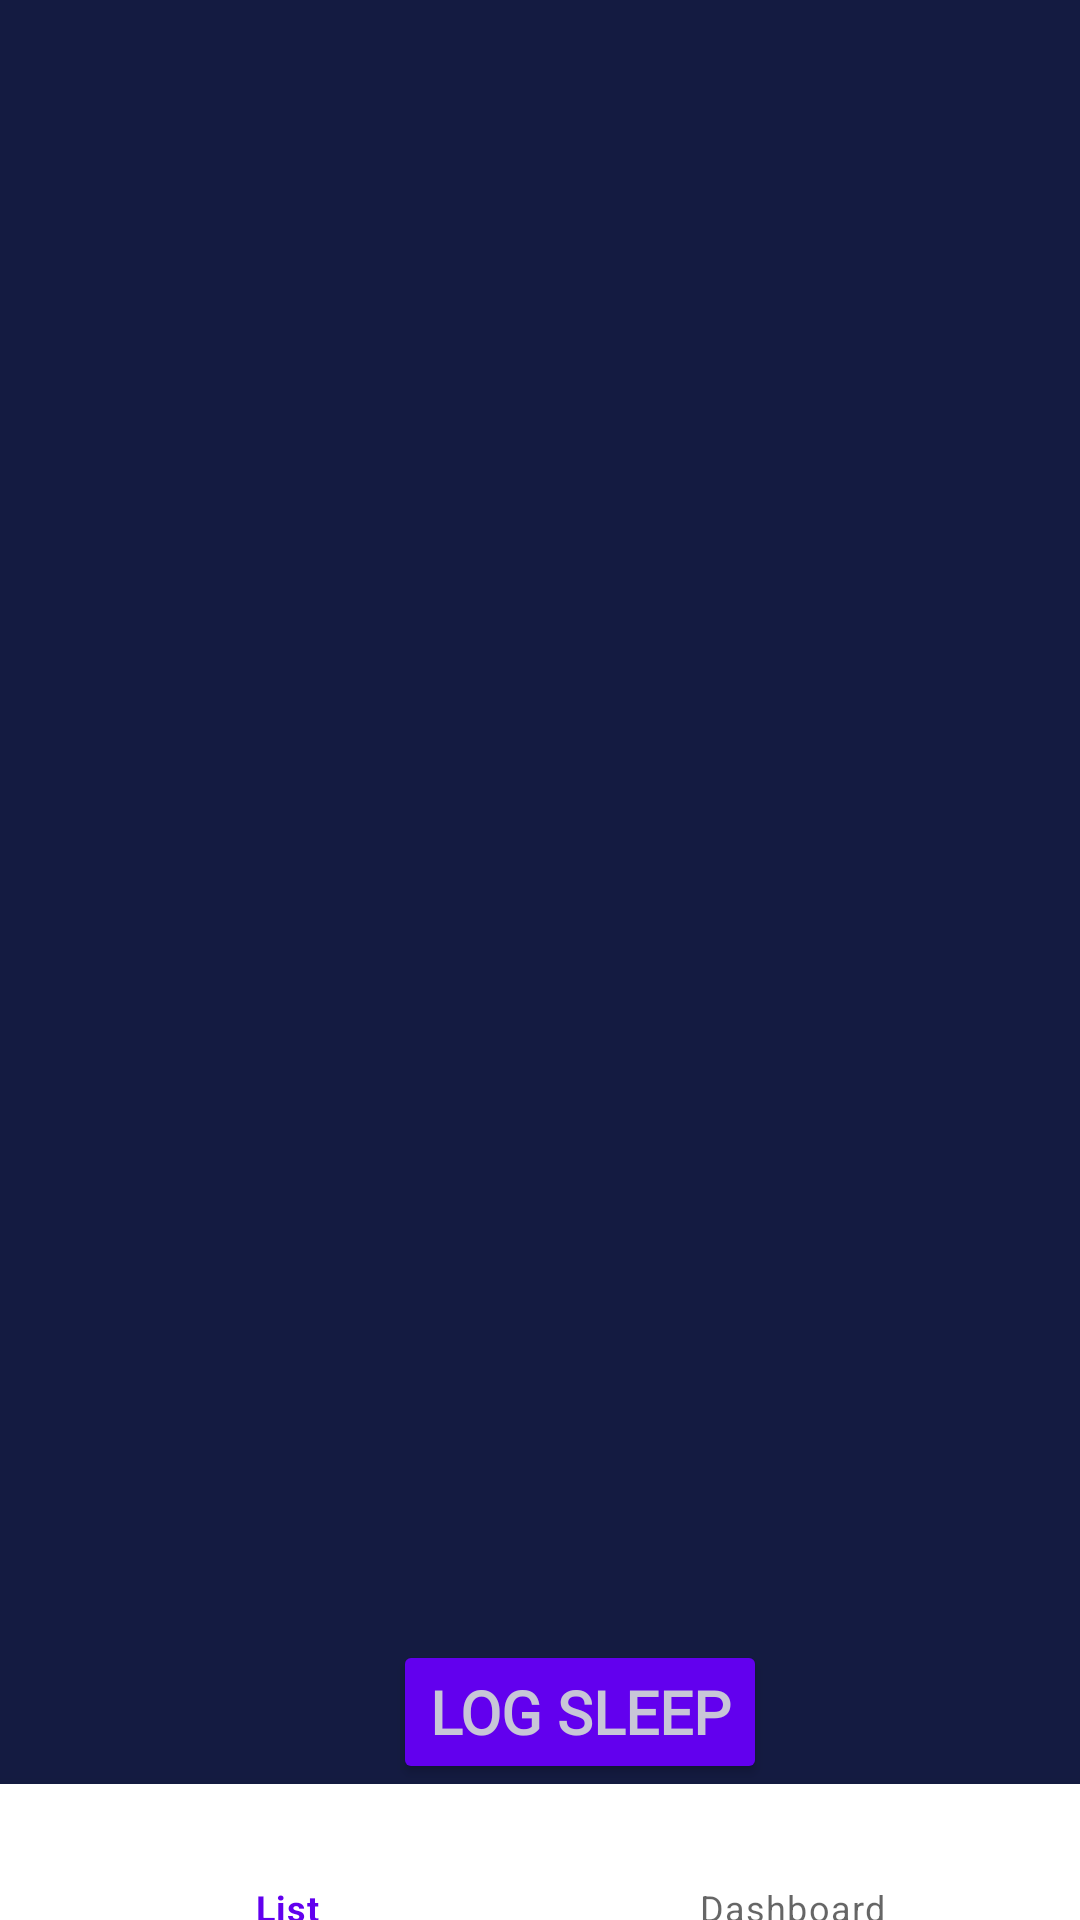

Here is an Android app screen rendered from its layout file. Give the layout XML and the strings, colors and styles it references.
<!-- AndroidManifest.xml: application theme Theme.BitFit2 -->
<!-- res/layout/activity_main.xml -->
<?xml version="1.0" encoding="utf-8"?>
<androidx.constraintlayout.widget.ConstraintLayout xmlns:android="http://schemas.android.com/apk/res/android"
    xmlns:app="http://schemas.android.com/apk/res-auto"
    xmlns:tools="http://schemas.android.com/tools"
    android:layout_width="match_parent"
    android:layout_height="match_parent"
    android:background="@color/space_cadet"
    android:textAlignment="center"
    tools:context=".MainActivity">

    <com.google.android.material.bottomnavigation.BottomNavigationView
        android:id="@+id/bottom_navigation"
        android:layout_width="match_parent"
        android:layout_height="wrap_content"
        android:layout_marginBottom="16dp"
        app:layout_constraintBottom_toBottomOf="parent"
        app:layout_constraintEnd_toEndOf="parent"
        app:layout_constraintStart_toStartOf="parent"
        app:layout_constraintTop_toBottomOf="@+id/sleep_record_btn"
        app:menu="@menu/menu_bottom_navigation" />

    <FrameLayout
        android:id="@+id/content"
        android:layout_width="409dp"
        android:layout_height="565dp"
        android:layout_gravity="top"
        android:layout_marginTop="8dp"
        app:layout_constraintBottom_toTopOf="@+id/sleep_record_btn"
        app:layout_constraintEnd_toEndOf="parent"
        app:layout_constraintStart_toStartOf="parent"
        app:layout_constraintTop_toTopOf="parent" />


    <Button
        android:id="@+id/sleep_record_btn"
        android:layout_width="wrap_content"
        android:layout_height="wrap_content"
        android:layout_alignParentBottom="true"
        android:layout_centerInParent="true"
        android:layout_gravity="bottom"
        android:layout_marginStart="131dp"
        android:layout_marginEnd="131dp"
        android:backgroundTint="@color/purple_500"
        android:fontFamily="@font/poppins"
        android:gravity="center"
        android:text="@string/sleepBtnText"
        android:textAlignment="center"
        android:textColor="@color/french_gray"
        android:textSize="20sp"
        android:textStyle="bold"
        app:layout_constraintBottom_toTopOf="@+id/bottom_navigation"
        app:layout_constraintEnd_toEndOf="parent"
        app:layout_constraintHorizontal_bias="0.0"
        app:layout_constraintStart_toStartOf="parent"
        app:layout_constraintTop_toBottomOf="@+id/content" />


</androidx.constraintlayout.widget.ConstraintLayout>
<!-- resources referenced by this layout -->
<resources>
  <color name="french_gray">#C8C6D7</color>
  <color name="purple_500">#FF6200EE</color>
  <color name="space_cadet">#141B41</color>
  <string name="sleepBtnText">Log sleep</string>
  <style name="Theme.BitFit2" parent="Theme.MaterialComponents.DayNight.DarkActionBar">
          
          <item name="colorPrimary">@color/purple_500</item>
          <item name="colorPrimaryVariant">@color/purple_700</item>
          <item name="colorOnPrimary">@color/white</item>
          
          <item name="colorSecondary">@color/teal_200</item>
          <item name="colorSecondaryVariant">@color/teal_700</item>
          <item name="colorOnSecondary">@color/black</item>
          
          <item name="android:statusBarColor">?attr/colorPrimaryVariant</item>
          
      </style>
  <color name="purple_700">#FF3700B3</color>
  <color name="white">#FFFFFFFF</color>
  <color name="teal_200">#FF03DAC5</color>
  <color name="teal_700">#FF018786</color>
  <color name="black">#FF000000</color>
</resources>
